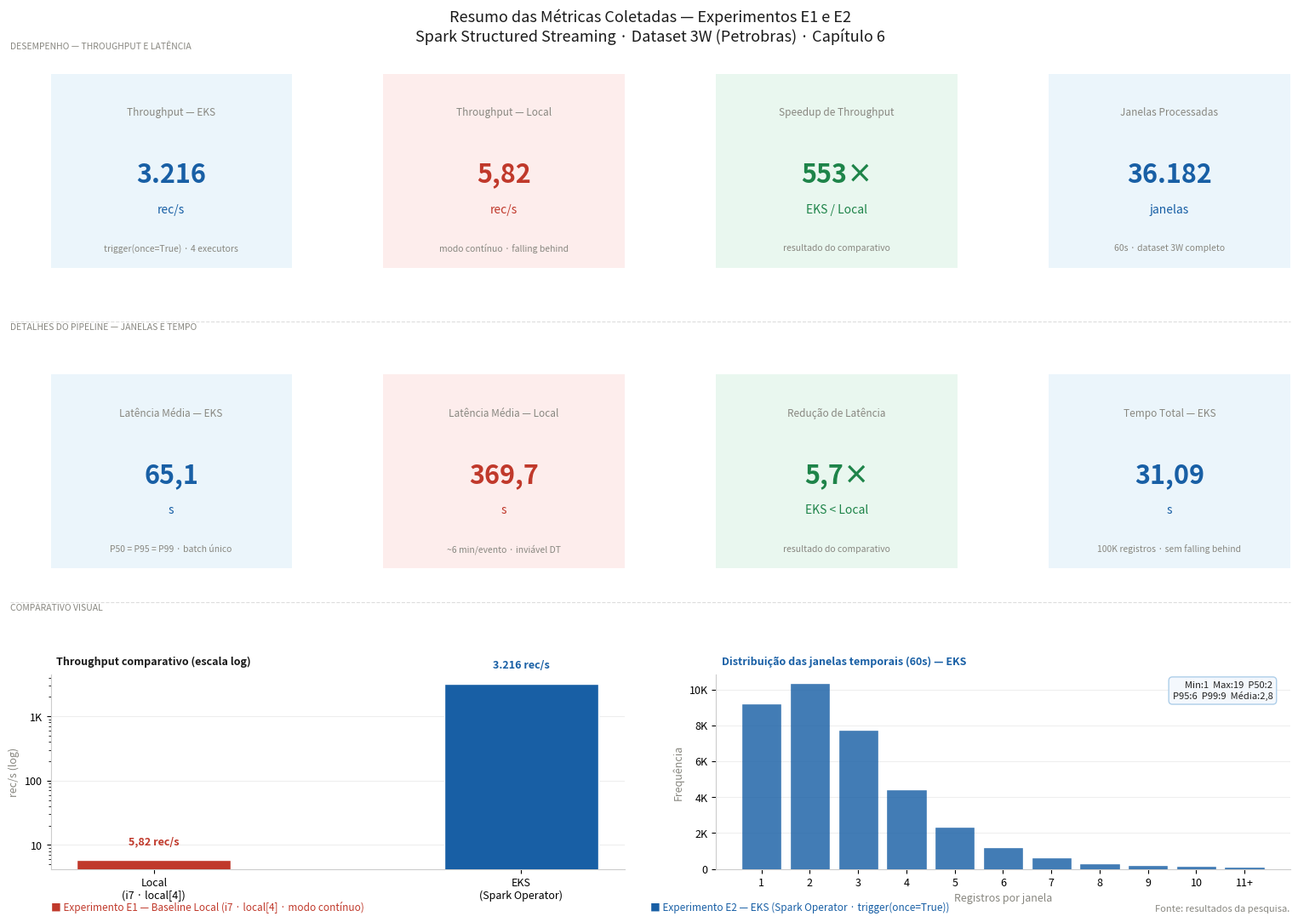

Here is the Python script that generated this plot: (Note: this script raises an exception after producing the figure.)
import matplotlib
matplotlib.use('Agg')
import matplotlib.pyplot as plt
import matplotlib.gridspec as gridspec
from matplotlib.patches import FancyBboxPatch, FancyArrowPatch
import numpy as np

EKS   = '#185FA5'
LOC   = '#C0392B'
GREEN = '#1E8449'
AMBER = '#B7400C'
GRAY  = '#888780'
GRID  = '#eeeeee'
BG    = 'white'

fig = plt.figure(figsize=(16, 11))
fig.patch.set_facecolor(BG)

fig.suptitle(
    'Resumo das Métricas Coletadas — Experimentos E1 e E2\n'
    'Spark Structured Streaming · Dataset 3W (Petrobras) · Capítulo 6',
    fontsize=13, fontweight='normal', y=0.98, color='#1a1a1a'
)

gs = gridspec.GridSpec(
    3, 4,
    figure=fig,
    hspace=0.55, wspace=0.38,
    left=0.06, right=0.97,
    top=0.91, bottom=0.06
)

# ── helpers ──────────────────────────────────────────────────────────────────
def card(ax, title, val, unit, subtitle, color, bg):
    ax.set_xlim(0, 1); ax.set_ylim(0, 1); ax.axis('off')
    ax.add_patch(FancyBboxPatch((0,0),1,1, boxstyle='round,pad=0.04',
                                facecolor=bg, edgecolor=color, linewidth=1.2))
    ax.text(0.5, 0.80, title,    ha='center', va='center', fontsize=8.5,
            color=GRAY, transform=ax.transAxes)
    ax.text(0.5, 0.48, val,      ha='center', va='center', fontsize=22,
            color=color, fontweight='bold', transform=ax.transAxes)
    ax.text(0.5, 0.30, unit,     ha='center', va='center', fontsize=10,
            color=color, transform=ax.transAxes)
    ax.text(0.5, 0.10, subtitle, ha='center', va='center', fontsize=7.5,
            color=GRAY, transform=ax.transAxes, style='italic')

def mini_label(ax, txt, color='#333333'):
    ax.text(0.01, 1.04, txt, transform=ax.transAxes,
            fontsize=9, fontweight='bold', color=color, va='bottom')

# ── ROW 0 — metric cards ─────────────────────────────────────────────────────
cards = [
    ('Throughput — EKS',     '3.216',  'rec/s',   'trigger(once=True) · 4 executors', EKS,  '#EBF5FB'),
    ('Throughput — Local',   '5,82',   'rec/s',   'modo contínuo · falling behind',   LOC,  '#FDEDEC'),
    ('Speedup de Throughput','553×',   'EKS / Local', 'resultado do comparativo',      GREEN,'#E9F7EF'),
    ('Janelas Processadas',  '36.182', 'janelas', '60s · dataset 3W completo',        EKS,  '#EBF5FB'),
]
for j, (title, val, unit, sub, col, bg) in enumerate(cards):
    ax = fig.add_subplot(gs[0, j])
    card(ax, title, val, unit, sub, col, bg)

cards2 = [
    ('Latência Média — EKS',   '65,1',  's',  'P50 = P95 = P99 · batch único',   EKS,  '#EBF5FB'),
    ('Latência Média — Local', '369,7', 's',  '~6 min/evento · inviável DT',      LOC,  '#FDEDEC'),
    ('Redução de Latência',    '5,7×',  'EKS < Local', 'resultado do comparativo', GREEN,'#E9F7EF'),
    ('Tempo Total — EKS',      '31,09', 's',  '100K registros · sem falling behind', EKS,'#EBF5FB'),
]
for j, (title, val, unit, sub, col, bg) in enumerate(cards2):
    ax = fig.add_subplot(gs[1, j])
    card(ax, title, val, unit, sub, col, bg)

# ── ROW 2 col 0-1 — throughput bar ───────────────────────────────────────────
ax_tp = fig.add_subplot(gs[2, 0:2])
ax_tp.set_facecolor(BG)
mini_label(ax_tp, 'Throughput comparativo (escala log)', '#1a1a1a')

bars = ax_tp.bar(['Local\n(i7 · local[4])', 'EKS\n(Spark Operator)'],
                 [5.82, 3216.14],
                 color=[LOC, EKS], width=0.42, zorder=3,
                 edgecolor='white')
ax_tp.set_yscale('log')
ax_tp.set_ylabel('rec/s (log)', fontsize=9, color=GRAY)
ax_tp.yaxis.grid(True, color=GRID, linewidth=0.8, zorder=0)
ax_tp.set_axisbelow(True)
ax_tp.tick_params(labelsize=9)
ax_tp.spines['top'].set_visible(False)
ax_tp.spines['right'].set_visible(False)
ax_tp.spines['left'].set_color('#cccccc')
ax_tp.spines['bottom'].set_color('#cccccc')
ax_tp.yaxis.set_major_formatter(
    plt.FuncFormatter(lambda v, _: f'{int(v/1000)}K' if v >= 1000 else f'{v:.0f}' if v >= 1 else f'{v:.2f}'))
for bar, val, lbl in zip(bars, [5.82, 3216.14], ['5,82 rec/s', '3.216 rec/s']):
    ax_tp.text(bar.get_x() + bar.get_width()/2,
               bar.get_height() * 1.6, lbl,
               ha='center', va='bottom', fontsize=9,
               fontweight='bold', color=bar.get_facecolor())

# ── ROW 2 col 2-3 — window distribution ─────────────────────────────────────
ax_win = fig.add_subplot(gs[2, 2:4])
ax_win.set_facecolor(BG)
mini_label(ax_win, 'Distribuição das janelas temporais (60s) — EKS', EKS)

wlabels = ['1','2','3','4','5','6','7','8','9','10','11+']
wdata   = [9158,10294,7682,4378,2320,1158,594,252,155,100,91]
ax_win.bar(wlabels, wdata, color=EKS, alpha=0.82,
           edgecolor=EKS, linewidth=0.4, zorder=3)
ax_win.set_xlabel('Registros por janela', fontsize=9, color=GRAY, labelpad=4)
ax_win.set_ylabel('Frequência', fontsize=9, color=GRAY, labelpad=4)
ax_win.yaxis.grid(True, color=GRID, linewidth=0.8, zorder=0)
ax_win.set_axisbelow(True)
ax_win.tick_params(labelsize=9)
ax_win.spines['top'].set_visible(False)
ax_win.spines['right'].set_visible(False)
ax_win.spines['left'].set_color('#cccccc')
ax_win.spines['bottom'].set_color('#cccccc')
ax_win.yaxis.set_major_formatter(
    plt.FuncFormatter(lambda v, _: f'{int(v/1000)}K' if v >= 1000 else str(int(v))))

# stats box
stats = 'Min:1  Max:19  P50:2\nP95:6  P99:9  Média:2,8'
ax_win.text(0.97, 0.97, stats, transform=ax_win.transAxes,
            fontsize=8, va='top', ha='right', color='#222222',
            bbox=dict(boxstyle='round,pad=0.4', facecolor='#f4f8fd',
                      edgecolor='#aacce8', alpha=0.95))

# ── separator lines ───────────────────────────────────────────────────────────
for y_pos in [0.645, 0.345]:
    line = plt.Line2D([0.03, 0.97], [y_pos, y_pos],
                      transform=fig.transFigure,
                      color='#dddddd', linewidth=0.8, linestyle='--')
    fig.add_artist(line)

# ── section labels ────────────────────────────────────────────────────────────
fig.text(0.03, 0.935, 'DESEMPENHO — THROUGHPUT E LATÊNCIA',
         fontsize=7.5, color=GRAY, style='italic', va='bottom')
fig.text(0.03, 0.635, 'DETALHES DO PIPELINE — JANELAS E TEMPO',
         fontsize=7.5, color=GRAY, style='italic', va='bottom')
fig.text(0.03, 0.335, 'COMPARATIVO VISUAL',
         fontsize=7.5, color=GRAY, style='italic', va='bottom')

# ── footer ────────────────────────────────────────────────────────────────────
fig.text(0.97, 0.015, 'Fonte: resultados da pesquisa.',
         fontsize=8, color=GRAY, ha='right')

# legend strip
fig.text(0.06, 0.015,
         '■ Experimento E1 — Baseline Local (i7 · local[4] · modo contínuo)',
         fontsize=8.5, color=LOC)
fig.text(0.50, 0.015,
         '■ Experimento E2 — EKS (Spark Operator · trigger(once=True))',
         fontsize=8.5, color=EKS)

plt.savefig('/mnt/user-data/outputs/fig6_6_resumo_metricas.png',
            dpi=180, bbox_inches='tight', facecolor=BG)
plt.close()
print("Fig 6.6 salva.")
